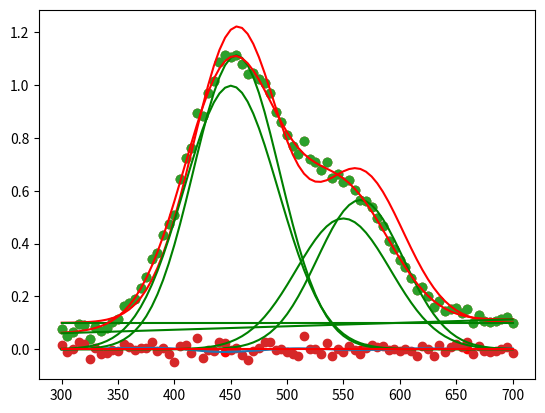

Reproduce this figure in Python.
import numpy
import pandas
from matplotlib import pyplot

def gauss(x, a, c, w):
	y = a * numpy.exp(-4 * numpy.log(2) * (x - c) ** 2 / w ** 2)
	return y

def fitfunc(x, a1, c1, w1, a2, c2, w2, a, b):
	y1 = gauss(x, a1, c1, w1)
	y2 = gauss(x, a2, c2, w2)
	y3 = a * x + b
	y = y1 + y2 + y3
	return y

a1, c1, w1 = 1, 450, 100
a2, c2, w2 =  0.5, 550, 100
a, b = 0.0002, -0.02
numpy.random.seed(0)
x = numpy.arange(300, 705, 5)
y = fitfunc(x, a1, c1, w1, a2, c2, w2, a, b) + numpy.random.normal(loc=0, scale=0.02, size=len(x))
pyplot.scatter(x, y)

from scipy.signal import savgol_filter
buff = y
buff = savgol_filter(buff, 9, 2, 0)
buff = savgol_filter(buff, 9, 2, 1)
buff = savgol_filter(buff, 9, 2, 0)
buff = savgol_filter(buff, 9, 2, 1)
pyplot.plot(x, buff)
from scipy.signal import find_peaks
peakindex = find_peaks(-buff)[0]
pyplot.scatter(x[peakindex], buff[peakindex], c="red")
pyplot.show()
print(x[peakindex])

c1, c2 = 455, 565
a1, a2 = y[x==c1][0], y[x==c2][0]
w1, w2 = 90, 90
a, b = 0, 0.1
pini = [a1, c1, w1, a2, c2, w2, a, b]
p1 = gauss(x, a1, c1, w1)
p2 = gauss(x, a2, c2, w2)
p3 = a * x + b
fit = fitfunc(x, a1, c1, w1, a2, c2, w2, a, b)
pyplot.scatter(x, y)
pyplot.plot(x, fit, c="red")
pyplot.plot(x, p1, c="green")
pyplot.plot(x, p2, c="green")
pyplot.plot(x, p3, c="green")

from scipy.optimize import curve_fit
p, cov = curve_fit(fitfunc, x, y, pini)
fit = fitfunc(x, p[0], p[1], p[2], p[3], p[4], p[5], p[6], p[7])
p1 = gauss(x, p[0], p[1], p[2])
p2 = gauss(x, p[3], p[4], p[5])
p3 = p[6] * x + p[7]
pyplot.scatter(x, y)
pyplot.plot(x, fit, c="red")
pyplot.plot(x, p1, c="green")
pyplot.plot(x, p2, c="green")
pyplot.plot(x, p3, c="green")
pyplot.show()
print("a1 =", p[0], " a2 =", p[3])
print("c1 =", p[1], " c2 =", p[4])
print("w1 =", p[2], " w2 =", p[5])
print("a =", p[6], " b =", p[7])

pyplot.scatter(x, y-fit)
pyplot.plot(x, x*0, c="red")
pyplot.show()
numpy.corrcoef(y, fit)[0, 1] ** 2
print("R^2 =", numpy.corrcoef(y, fit)[0, 1] ** 2)